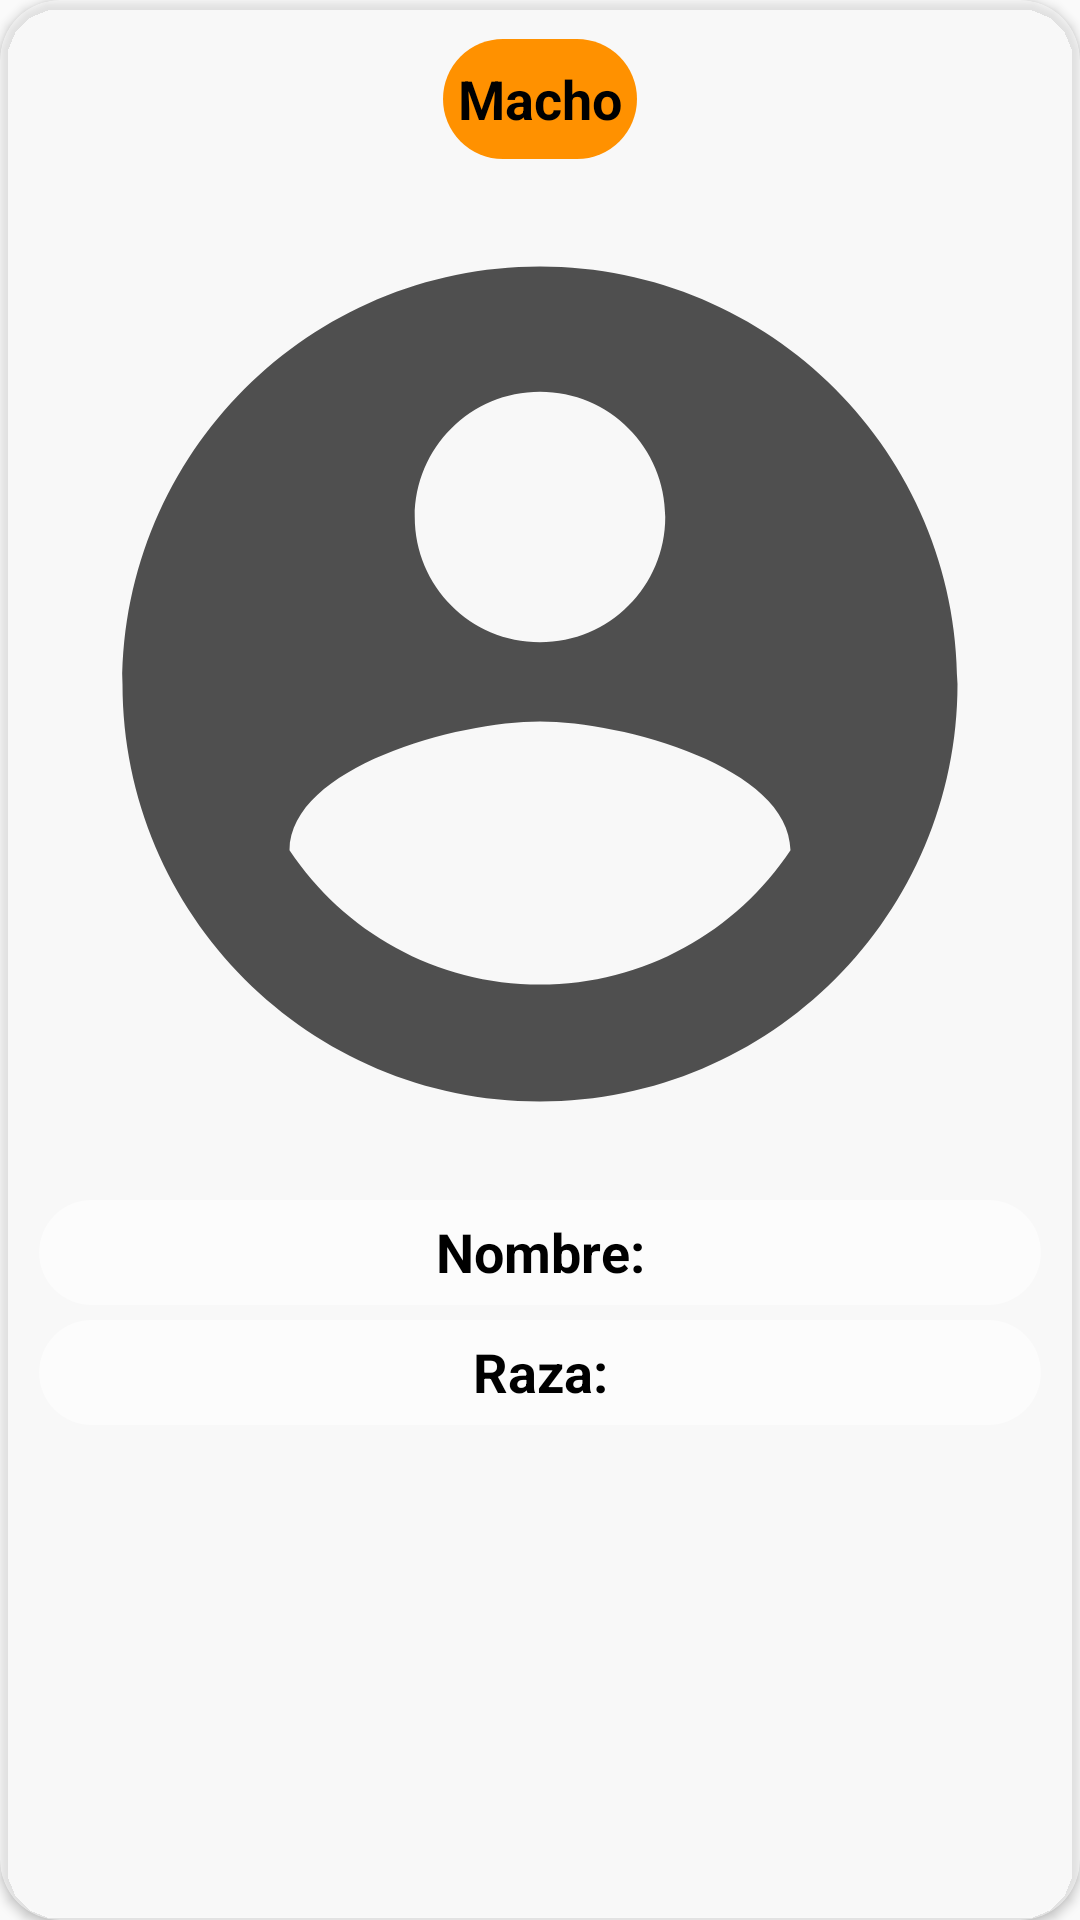

The Android layout XML behind this screen, and the referenced resources:
<!-- AndroidManifest.xml: application theme AppTheme -->
<!-- res/layout/masc_card.xml -->
<?xml version="1.0" encoding="utf-8"?>
<android.support.v7.widget.CardView xmlns:android="http://schemas.android.com/apk/res/android"
    xmlns:app="http://schemas.android.com/apk/res-auto"
    android:layout_width="match_parent"
    android:layout_height="wrap_content"
    xmlns:tools="http://schemas.android.com/tools"
    android:layout_margin="5dp"
    app:cardBackgroundColor="@color/white_trans"
    app:cardCornerRadius="20dp"
    android:padding="15dp">

    <android.support.constraint.ConstraintLayout
        android:layout_width="match_parent"
        android:layout_height="wrap_content"
        android:padding="5dp">

        <TextView
            android:id="@+id/sexo"
            style="@style/Title"
            android:layout_width="wrap_content"
            android:layout_height="40dp"
            android:layout_marginTop="8dp"
            android:background="@drawable/buttonback"
            android:gravity="center_vertical"
            android:text="Macho"
            android:textAlignment="center"
            app:layout_constraintEnd_toEndOf="parent"
            app:layout_constraintStart_toStartOf="parent"
            app:layout_constraintTop_toTopOf="parent" />

        <ImageView
            android:id="@+id/foto"
            android:layout_width="match_parent"
            android:layout_height="wrap_content"
            android:layout_margin="8dp"
            android:adjustViewBounds="true"
            app:layout_constraintEnd_toEndOf="parent"
            app:layout_constraintStart_toStartOf="parent"
            app:layout_constraintTop_toBottomOf="@+id/sexo"
            app:srcCompat="@drawable/ic_account_circle_black_380dp" />

        <TextView
            android:id="@+id/name"
            style="@style/Title"
            android:layout_width="match_parent"
            android:layout_height="wrap_content"
            android:layout_marginStart="8dp"
            android:layout_marginLeft="8dp"
            android:layout_marginEnd="8dp"
            android:layout_marginRight="8dp"
            android:background="@drawable/loginback"
            android:text="Nombre:"
            android:textAlignment="center"
            app:layout_constraintEnd_toEndOf="parent"
            app:layout_constraintStart_toStartOf="parent"
            app:layout_constraintTop_toBottomOf="@+id/foto"
            android:paddingTop="5dp"/>

        <TextView
            android:id="@+id/raza"
            style="@style/Title"
            android:layout_width="match_parent"
            android:layout_height="wrap_content"
            android:layout_marginStart="8dp"
            android:layout_marginLeft="8dp"
            android:layout_marginEnd="8dp"
            android:layout_marginRight="8dp"
            android:layout_marginBottom="8dp"
            android:background="@drawable/loginback"
            android:text="Raza:"
            android:textAlignment="center"
            app:layout_constraintBottom_toBottomOf="parent"
            app:layout_constraintEnd_toEndOf="parent"
            app:layout_constraintStart_toStartOf="parent"
            app:layout_constraintTop_toBottomOf="@+id/name"
            android:paddingTop="5dp"/>
    </android.support.constraint.ConstraintLayout>
</android.support.v7.widget.CardView>
<!-- resources referenced by this layout -->
<resources>
  <color name="white_trans">#7dffffff</color>
  <!-- drawable buttonback (drawable) -->
  <?xml version="1.0" encoding="utf-8"?>
  <selector xmlns:android="http://schemas.android.com/apk/res/android">
      <item>
          <shape android:shape="rectangle">
              <solid android:color="@color/colorPrimary"/>
              <corners android:radius="20dp"/>
              <size android:height="50dp"/>
          </shape>
  
      </item>
  </selector>
  <!-- drawable ic_account_circle_black_380dp (drawable) -->
  <vector android:height="280dp" android:tint="#ae000000"
      android:viewportHeight="24.0" android:viewportWidth="24.0"
      android:width="280dp" xmlns:android="http://schemas.android.com/apk/res/android">
      <path android:fillColor="#FF000000" android:pathData="M12,2C6.48,2 2,6.48 2,12s4.48,10 10,10 10,-4.48 10,-10S17.52,2 12,2zM12,5c1.66,0 3,1.34 3,3s-1.34,3 -3,3 -3,-1.34 -3,-3 1.34,-3 3,-3zM12,19.2c-2.5,0 -4.71,-1.28 -6,-3.22 0.03,-1.99 4,-3.08 6,-3.08 1.99,0 5.97,1.09 6,3.08 -1.29,1.94 -3.5,3.22 -6,3.22z"/>
  </vector>
  <!-- drawable loginback (drawable) -->
  <?xml version="1.0" encoding="utf-8"?>
  <selector xmlns:android="http://schemas.android.com/apk/res/android">
      <item>
          <shape android:shape="rectangle">
              <solid android:color="@color/white_trans"/>
              <corners android:radius="20dp"/>
              <size android:height="35dp"/>
          </shape>
  
      </item>
  </selector>
  <style name="Title" parent="Base.TextAppearance.AppCompat.Medium">
          <item name="android:textColor">@color/colorAccent</item>
          <item name="android:layout_marginTop">5dp</item>
          <item name="android:layout_marginLeft">5dp</item>
          <item name="android:layout_marginRight">5dp</item>
          <item name="android:layout_height">wrap_content</item>
          <item name="android:layout_width">wrap_content</item>
          <item name="android:textStyle">bold</item>
          <item name="android:paddingRight">5dp</item>
          <item name="android:paddingLeft">5dp</item>
  
      </style>
  <style name="AppTheme" parent="Theme.AppCompat.Light.DarkActionBar">
          
          <item name="colorPrimary">@color/colorPrimary</item>
          <item name="colorPrimaryDark">@color/colorPrimaryDark</item>
          <item name="colorAccent">@color/colorAccent</item>
          <item name="windowActionBar">false</item>
          <item name="windowNoTitle">true</item>
      </style>
  <color name="colorPrimary">#ff9100</color>
  <color name="colorAccent">#000000</color>
  <color name="colorPrimaryDark">#000000</color>
</resources>
